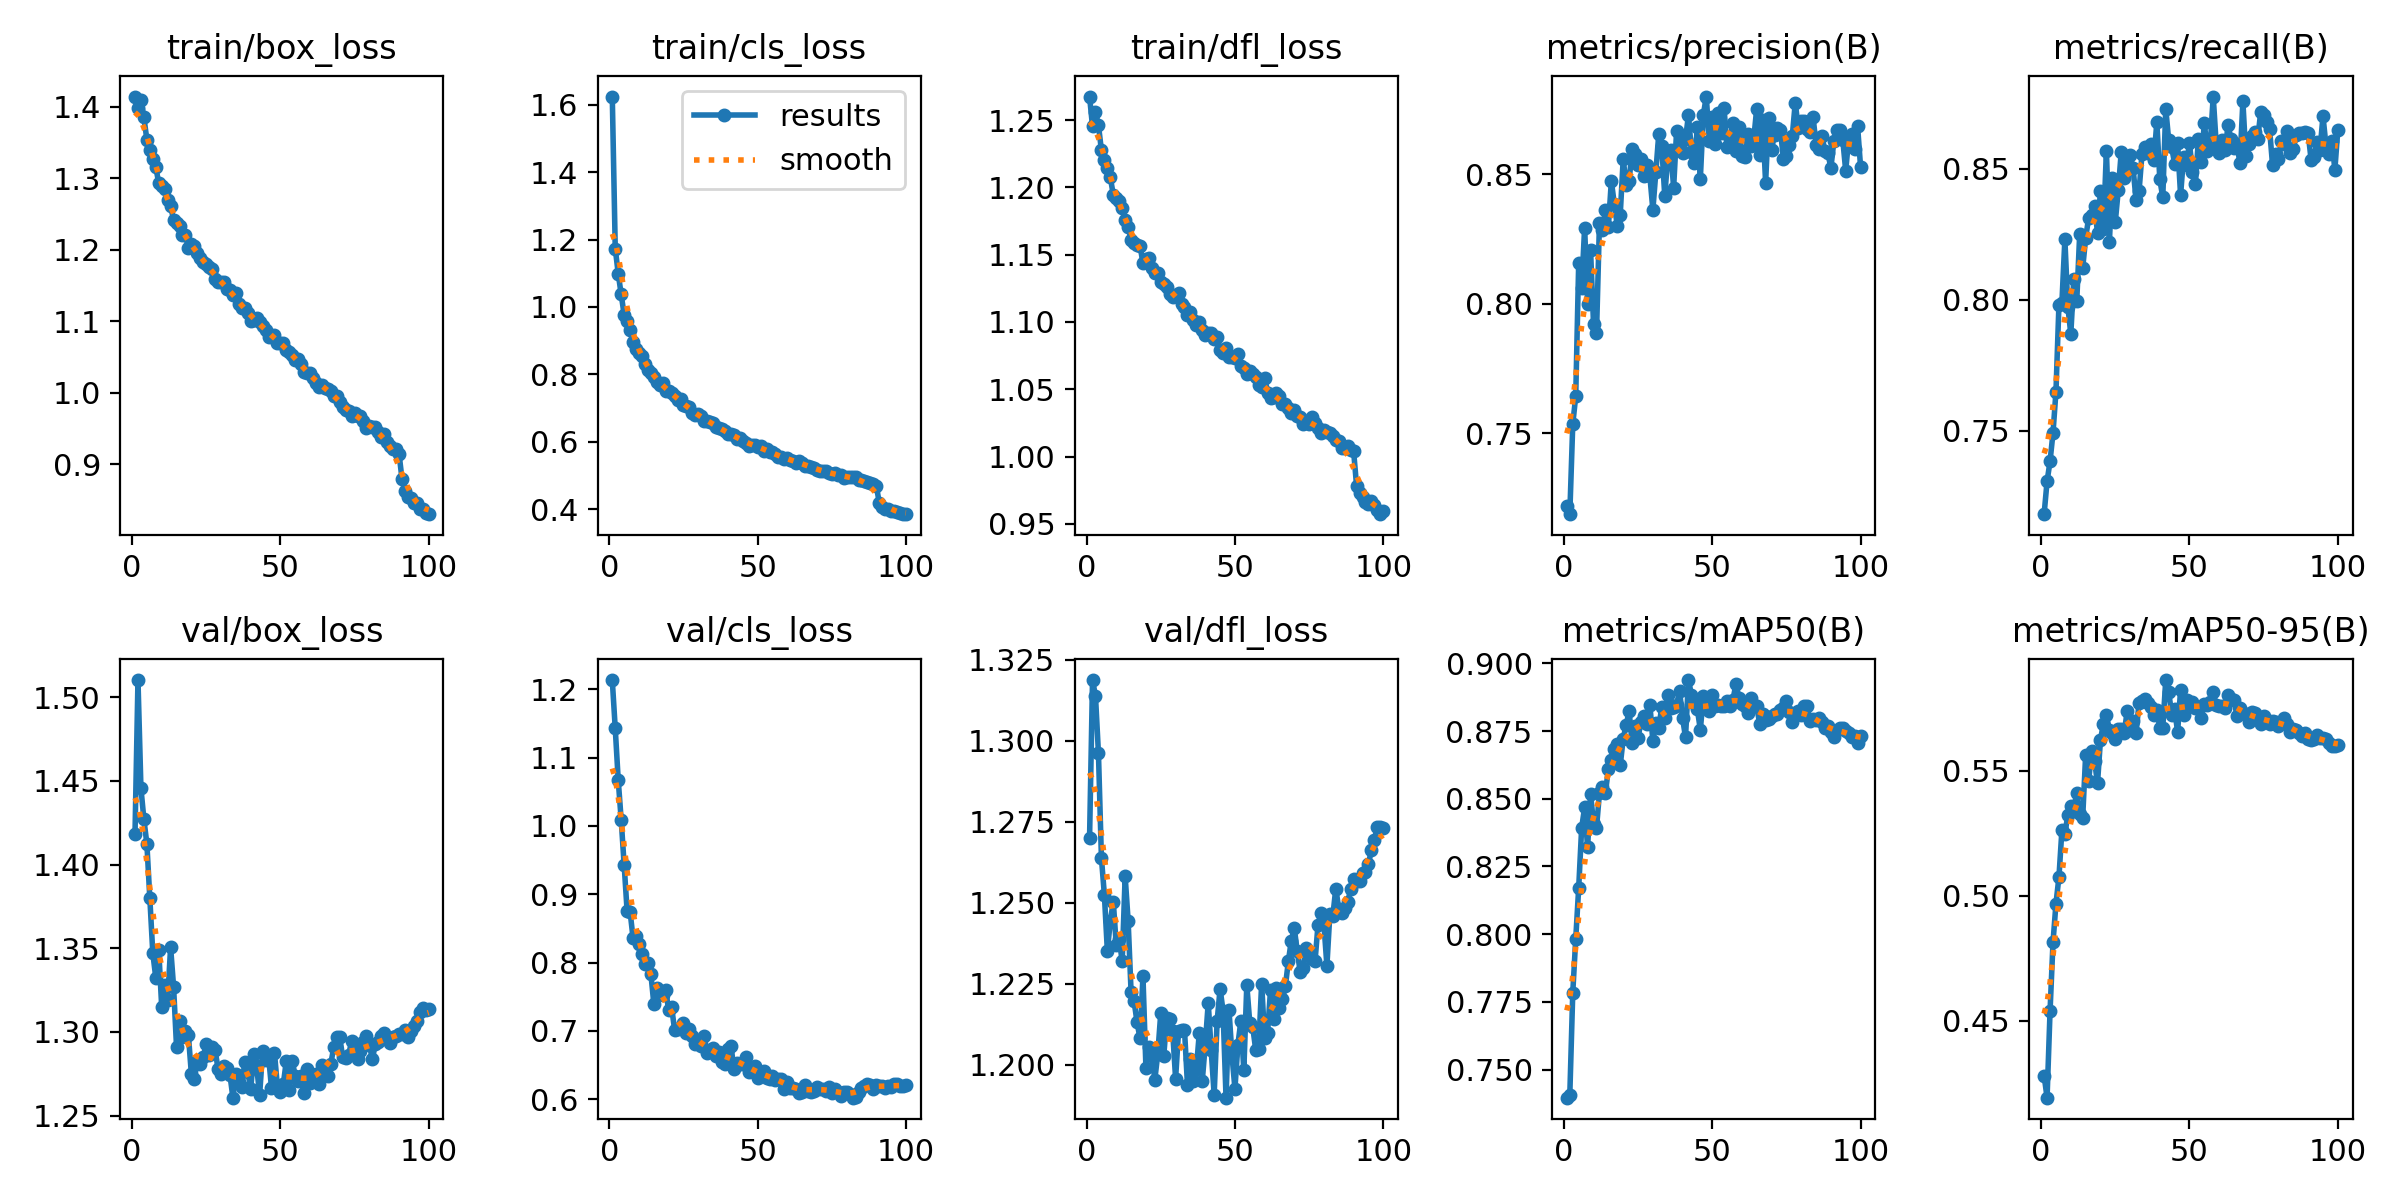

Data behind this chart, as committed beside it:
epoch, time, train/box_loss, train/cls_loss, train/dfl_loss, metrics/precision(B), metrics/recall(B), metrics/mAP50(B), metrics/mAP50-95(B), val/box_loss, val/cls_loss, val/dfl_loss, lr/pg0, lr/pg1, lr/pg2
1, 149, 1.414, 1.625, 1.268, 0.722, 0.7182, 0.7397, 0.4281, 1.418, 1.213, 1.27, 0.0005541, 0.0005541, 0.0005541
2, 287.5, 1.398, 1.174, 1.245, 0.7189, 0.7307, 0.7406, 0.4193, 1.51, 1.142, 1.319, 0.001099, 0.001099, 0.001099
3, 428.4, 1.409, 1.099, 1.256, 0.7536, 0.7383, 0.7784, 0.4537, 1.446, 1.067, 1.314, 0.001632, 0.001632, 0.001632
4, 567.5, 1.385, 1.037, 1.246, 0.7644, 0.7492, 0.7982, 0.4814, 1.427, 1.009, 1.296, 0.001617, 0.001617, 0.001617
5, 706.9, 1.354, 0.9769, 1.228, 0.8158, 0.765, 0.8171, 0.4968, 1.412, 0.9431, 1.264, 0.001601, 0.001601, 0.001601
6, 847.1, 1.34, 0.9571, 1.22, 0.8061, 0.7981, 0.8393, 0.5074, 1.38, 0.8753, 1.252, 0.001584, 0.001584, 0.001584
7, 987, 1.328, 0.9308, 1.214, 0.8295, 0.7989, 0.8468, 0.5261, 1.347, 0.8747, 1.235, 0.001568, 0.001568, 0.001568
8, 1129, 1.316, 0.8952, 1.207, 0.7998, 0.823, 0.8322, 0.5246, 1.332, 0.8359, 1.244, 0.001551, 0.001551, 0.001551
9, 1268, 1.293, 0.8754, 1.195, 0.8206, 0.7973, 0.8519, 0.5322, 1.349, 0.839, 1.25, 0.001535, 0.001535, 0.001535
10, 1409, 1.289, 0.864, 1.192, 0.7921, 0.7869, 0.8406, 0.536, 1.315, 0.8279, 1.237, 0.001518, 0.001518, 0.001518
11, 1550, 1.285, 0.8547, 1.19, 0.7886, 0.8077, 0.8393, 0.5347, 1.328, 0.8122, 1.239, 0.001502, 0.001502, 0.001502
12, 1692, 1.27, 0.8321, 1.184, 0.8314, 0.7994, 0.8521, 0.541, 1.319, 0.798, 1.232, 0.001485, 0.001485, 0.001485
13, 1833, 1.261, 0.814, 1.176, 0.8285, 0.825, 0.8544, 0.5325, 1.351, 0.7992, 1.258, 0.001469, 0.001469, 0.001469
14, 1976, 1.242, 0.8042, 1.171, 0.8362, 0.812, 0.8522, 0.5311, 1.327, 0.784, 1.244, 0.001452, 0.001452, 0.001452
15, 2118, 1.237, 0.7909, 1.161, 0.8295, 0.8234, 0.8609, 0.5561, 1.291, 0.7399, 1.222, 0.001436, 0.001436, 0.001436
16, 2261, 1.233, 0.7772, 1.159, 0.8474, 0.8311, 0.8643, 0.5456, 1.306, 0.7632, 1.22, 0.001419, 0.001419, 0.001419
17, 2400, 1.22, 0.768, 1.157, 0.8386, 0.8324, 0.8682, 0.5577, 1.297, 0.7544, 1.213, 0.001403, 0.001403, 0.001403
18, 2543, 1.221, 0.7757, 1.157, 0.8301, 0.8356, 0.8702, 0.5538, 1.3, 0.7529, 1.208, 0.001386, 0.001386, 0.001386
19, 2684, 1.203, 0.7514, 1.144, 0.8344, 0.8256, 0.8623, 0.5449, 1.298, 0.7596, 1.227, 0.00137, 0.00137, 0.00137
20, 2825, 1.208, 0.7508, 1.147, 0.8558, 0.8416, 0.8722, 0.5623, 1.275, 0.7307, 1.199, 0.001353, 0.001353, 0.001353
21, 2966, 1.205, 0.7457, 1.148, 0.8458, 0.8269, 0.8772, 0.5687, 1.272, 0.7352, 1.205, 0.001337, 0.001337, 0.001337
22, 3108, 1.196, 0.7343, 1.14, 0.8475, 0.8569, 0.8824, 0.5722, 1.282, 0.7016, 1.203, 0.00132, 0.00132, 0.00132
23, 3250, 1.189, 0.7244, 1.136, 0.8596, 0.822, 0.8705, 0.5661, 1.281, 0.7027, 1.195, 0.001304, 0.001304, 0.001304
24, 3391, 1.183, 0.7258, 1.136, 0.8578, 0.8462, 0.8769, 0.5651, 1.285, 0.7059, 1.203, 0.001287, 0.001287, 0.001287
25, 3531, 1.18, 0.7094, 1.13, 0.8534, 0.8298, 0.8724, 0.5627, 1.293, 0.7112, 1.216, 0.001271, 0.001271, 0.001271
26, 3671, 1.176, 0.7054, 1.129, 0.8561, 0.8418, 0.8785, 0.5666, 1.286, 0.6973, 1.203, 0.001254, 0.001254, 0.001254
27, 3814, 1.173, 0.7028, 1.126, 0.8494, 0.8564, 0.8806, 0.5665, 1.291, 0.703, 1.214, 0.001238, 0.001238, 0.001238
28, 3955, 1.159, 0.6855, 1.121, 0.8537, 0.8464, 0.8777, 0.5649, 1.289, 0.693, 1.214, 0.001221, 0.001221, 0.001221
29, 4096, 1.155, 0.6779, 1.119, 0.8492, 0.8519, 0.8847, 0.5738, 1.278, 0.6804, 1.211, 0.001205, 0.001205, 0.001205
30, 4238, 1.155, 0.6808, 1.12, 0.8363, 0.8553, 0.8712, 0.5663, 1.275, 0.685, 1.196, 0.001188, 0.001188, 0.001188
31, 4381, 1.154, 0.6772, 1.122, 0.8508, 0.85, 0.8779, 0.5697, 1.279, 0.6779, 1.21, 0.001172, 0.001172, 0.001172
32, 4520, 1.145, 0.6624, 1.113, 0.8657, 0.838, 0.8762, 0.5651, 1.278, 0.692, 1.211, 0.001155, 0.001155, 0.001155
33, 4659, 1.144, 0.6614, 1.111, 0.8608, 0.8414, 0.884, 0.577, 1.274, 0.6681, 1.211, 0.001139, 0.001139, 0.001139
34, 4802, 1.136, 0.6584, 1.105, 0.8417, 0.8557, 0.8798, 0.5779, 1.261, 0.6725, 1.194, 0.001122, 0.001122, 0.001122
35, 4943, 1.139, 0.6568, 1.108, 0.8561, 0.8581, 0.8883, 0.5784, 1.275, 0.6759, 1.202, 0.001106, 0.001106, 0.001106
36, 5085, 1.125, 0.6434, 1.102, 0.8594, 0.8559, 0.8836, 0.5771, 1.27, 0.6635, 1.195, 0.001089, 0.001089, 0.001089
37, 5226, 1.119, 0.6409, 1.097, 0.8449, 0.8593, 0.8838, 0.5755, 1.267, 0.6693, 1.199, 0.001073, 0.001073, 0.001073
38, 5366, 1.119, 0.637, 1.1, 0.8667, 0.8532, 0.8847, 0.5722, 1.282, 0.654, 1.21, 0.001056, 0.001056, 0.001056
39, 5504, 1.112, 0.6318, 1.094, 0.8608, 0.8679, 0.8899, 0.574, 1.276, 0.6516, 1.195, 0.00104, 0.00104, 0.00104
40, 5644, 1.101, 0.6214, 1.09, 0.8584, 0.8459, 0.8799, 0.5671, 1.266, 0.6741, 1.206, 0.001023, 0.001023, 0.001023
41, 5785, 1.102, 0.6225, 1.092, 0.8635, 0.839, 0.8727, 0.5672, 1.287, 0.6784, 1.219, 0.001007, 0.001007, 0.001007
42, 5924, 1.104, 0.6212, 1.092, 0.8729, 0.8729, 0.8938, 0.5862, 1.28, 0.6448, 1.204, 0.0009904, 0.0009904, 0.0009904
43, 6066, 1.099, 0.6089, 1.087, 0.8587, 0.8607, 0.8884, 0.5815, 1.262, 0.6529, 1.191, 0.0009739, 0.0009739, 0.0009739
44, 6207, 1.093, 0.6108, 1.089, 0.8544, 0.8582, 0.8853, 0.5723, 1.288, 0.6513, 1.214, 0.0009574, 0.0009574, 0.0009574
45, 6348, 1.088, 0.6019, 1.079, 0.8681, 0.8518, 0.883, 0.5744, 1.283, 0.6512, 1.223, 0.0009409, 0.0009409, 0.0009409
46, 6489, 1.077, 0.597, 1.077, 0.8483, 0.8597, 0.8755, 0.5654, 1.286, 0.6616, 1.217, 0.0009244, 0.0009244, 0.0009244
47, 6627, 1.08, 0.5879, 1.081, 0.8728, 0.8398, 0.8878, 0.5821, 1.267, 0.6401, 1.19, 0.0009078, 0.0009078, 0.0009078
48, 6767, 1.08, 0.5911, 1.074, 0.88, 0.8545, 0.8844, 0.5721, 1.288, 0.6413, 1.217, 0.0008913, 0.0008913, 0.0008913
49, 6910, 1.069, 0.5905, 1.074, 0.863, 0.8513, 0.8824, 0.5782, 1.267, 0.6482, 1.203, 0.0008748, 0.0008748, 0.0008748
50, 7052, 1.07, 0.5847, 1.073, 0.8721, 0.8598, 0.8884, 0.5772, 1.264, 0.6307, 1.193, 0.0008583, 0.0008583, 0.0008583
51, 7194, 1.07, 0.5866, 1.076, 0.8618, 0.8486, 0.8842, 0.5774, 1.269, 0.6384, 1.206, 0.0008418, 0.0008418, 0.0008418
52, 7337, 1.06, 0.5734, 1.067, 0.8736, 0.8441, 0.8847, 0.575, 1.283, 0.6412, 1.214, 0.0008253, 0.0008253, 0.0008253
53, 7478, 1.057, 0.5774, 1.066, 0.8658, 0.8613, 0.8844, 0.5749, 1.265, 0.6312, 1.198, 0.0008088, 0.0008088, 0.0008088
54, 7621, 1.053, 0.5685, 1.062, 0.8754, 0.8526, 0.8842, 0.5712, 1.282, 0.6305, 1.225, 0.0007923, 0.0007923, 0.0007923
55, 7762, 1.045, 0.5687, 1.063, 0.8605, 0.8673, 0.8862, 0.5765, 1.274, 0.6349, 1.213, 0.0007758, 0.0007758, 0.0007758
56, 7904, 1.047, 0.5642, 1.061, 0.8634, 0.8567, 0.8843, 0.5762, 1.27, 0.6285, 1.212, 0.0007593, 0.0007593, 0.0007593
57, 8045, 1.04, 0.5538, 1.059, 0.8698, 0.8593, 0.8866, 0.5773, 1.274, 0.6302, 1.205, 0.0007428, 0.0007428, 0.0007428
58, 8187, 1.029, 0.5542, 1.053, 0.8592, 0.8775, 0.8924, 0.5814, 1.263, 0.6304, 1.205, 0.0007263, 0.0007263, 0.0007263
59, 8328, 1.027, 0.55, 1.052, 0.8683, 0.8595, 0.8873, 0.576, 1.278, 0.6154, 1.225, 0.0007098, 0.0007098, 0.0007098
60, 8472, 1.027, 0.5516, 1.058, 0.857, 0.8559, 0.8851, 0.576, 1.269, 0.6249, 1.208, 0.0006933, 0.0006933, 0.0006933
... 40 more rows
